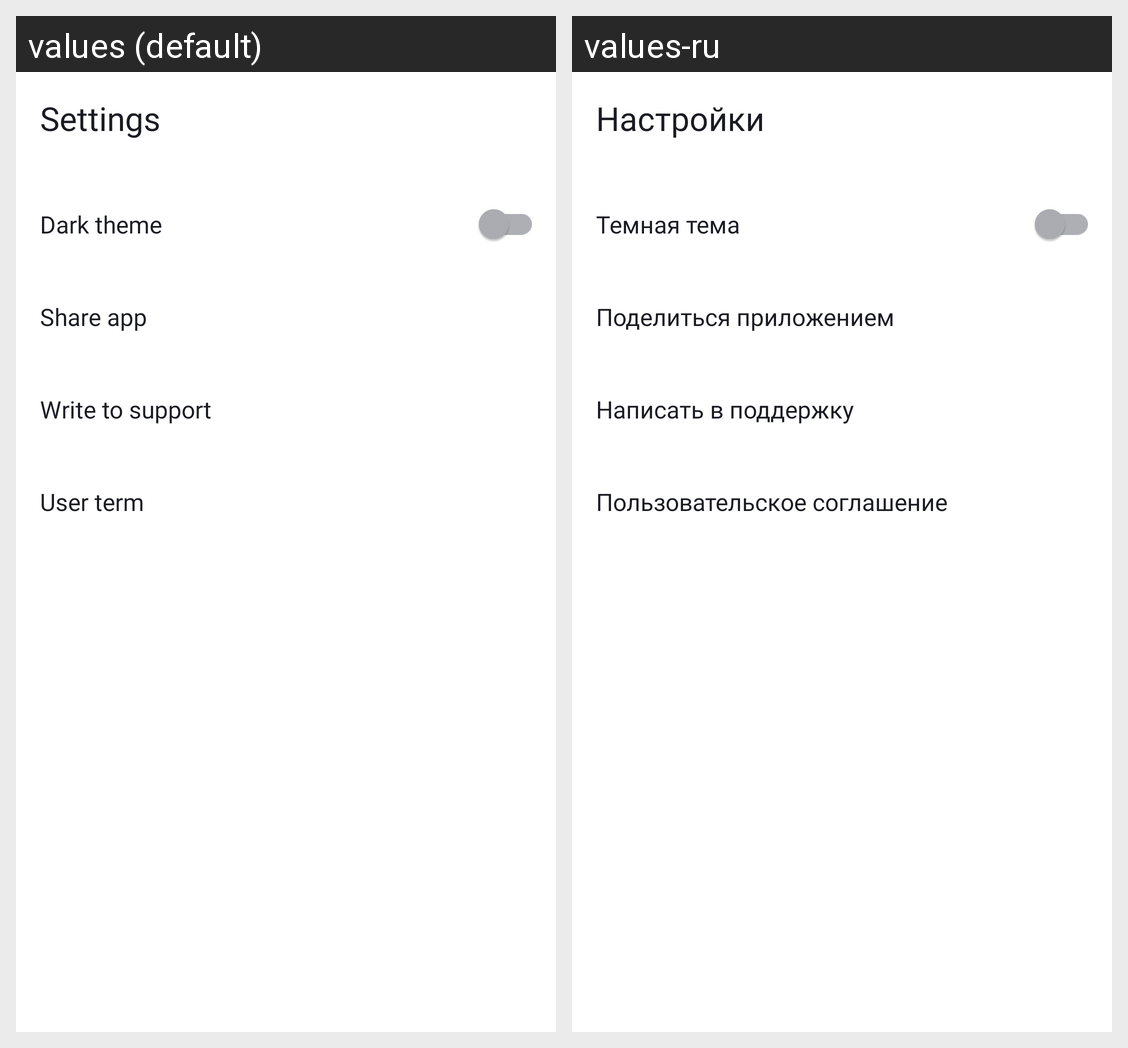

This grid shows one Android layout under two languages. Give, for every string resource on the screen, its name, the default text and each shown locale's text.
Android screen res/layout/fragment_settings.xml rendered under 2 locales, left to right: values (default), values-ru. Device: Nexus 5 (rendered at 1080×1920; each locale shown at half size, 540×960, under a caption strip naming it); theme Theme.PlaylistMaker.
Strings drawn on this screen, with the default value and each locale's value (text and hints the layout hard-codes, and strings that could not be matched under every locale, appear in the picture but are not listed):

settings
  values: Settings
  values-ru: Настройки

dark_theme
  values: Dark theme
  values-ru: Темная тема

share_app
  values: Share app
  values-ru: Поделиться приложением

write_support
  values: Write to support
  values-ru: Написать в поддержку

user_term
  values: User term
  values-ru: Пользовательское соглашение
